Labelled photos from "dataset_oiseaux", an image-classification folder in Yannickthomas0602/Yolo_projet_etude. The possible labels are: balbuzard, cormoran, heron, mouette goeland.

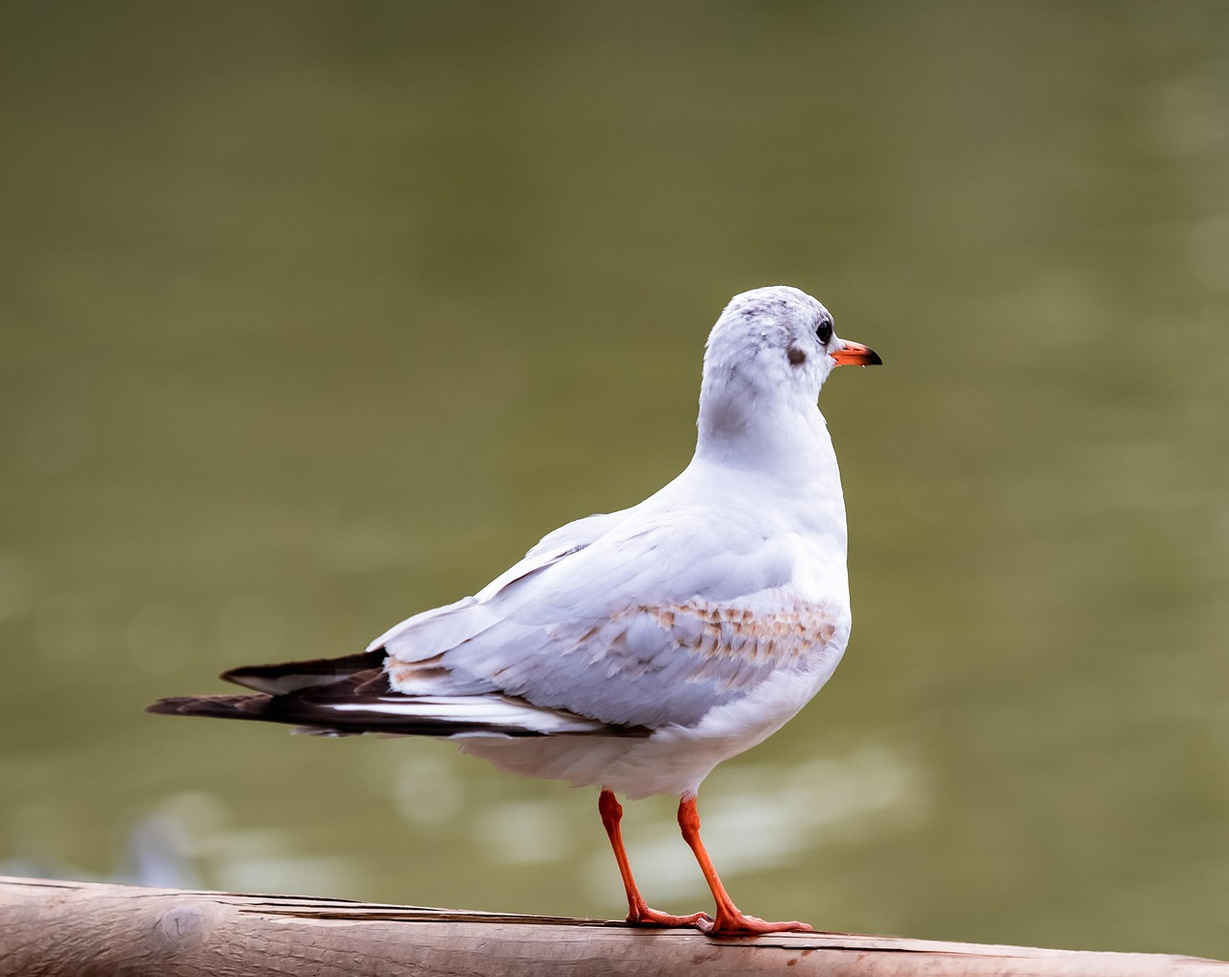
Label: mouette goeland

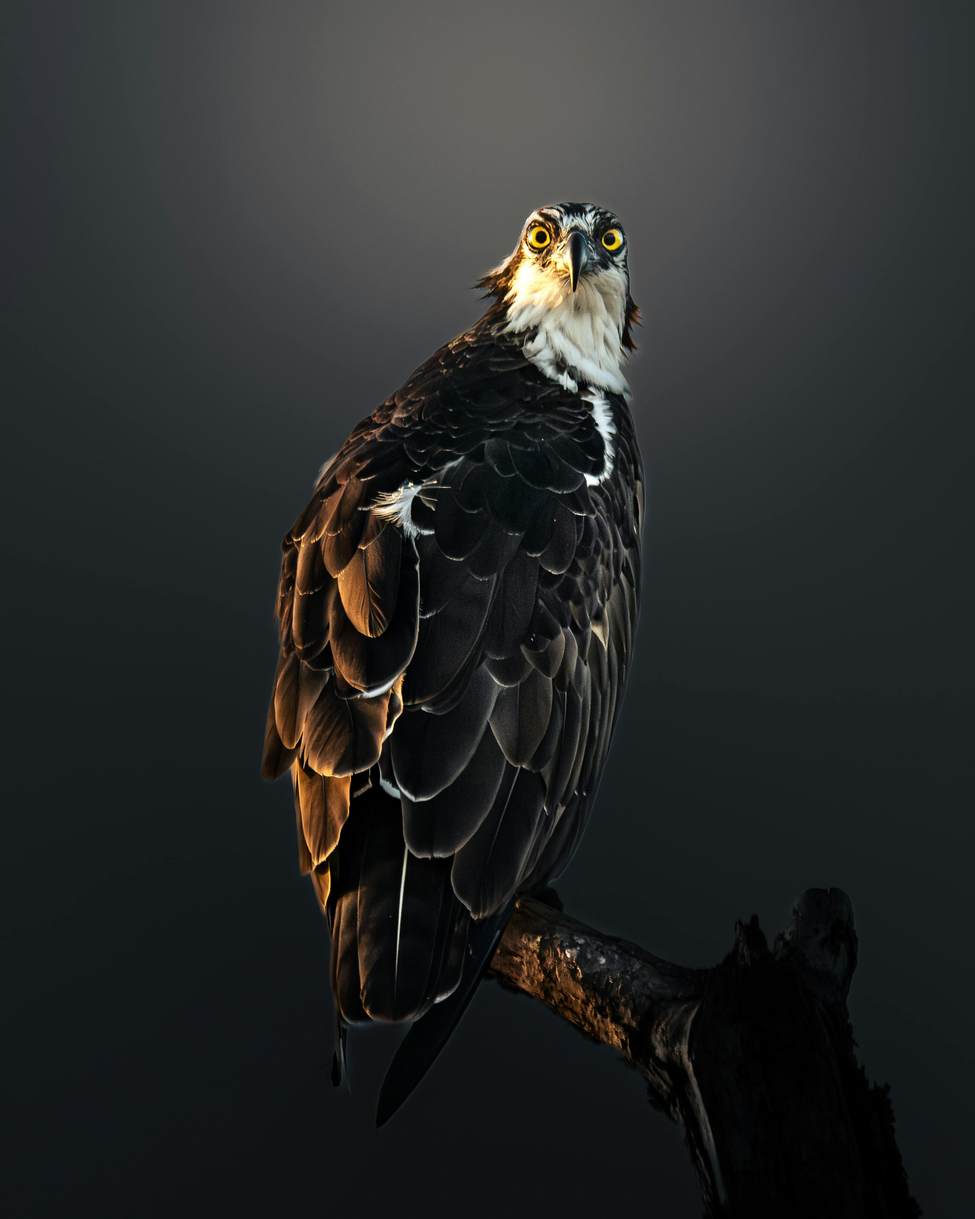
Label: balbuzard

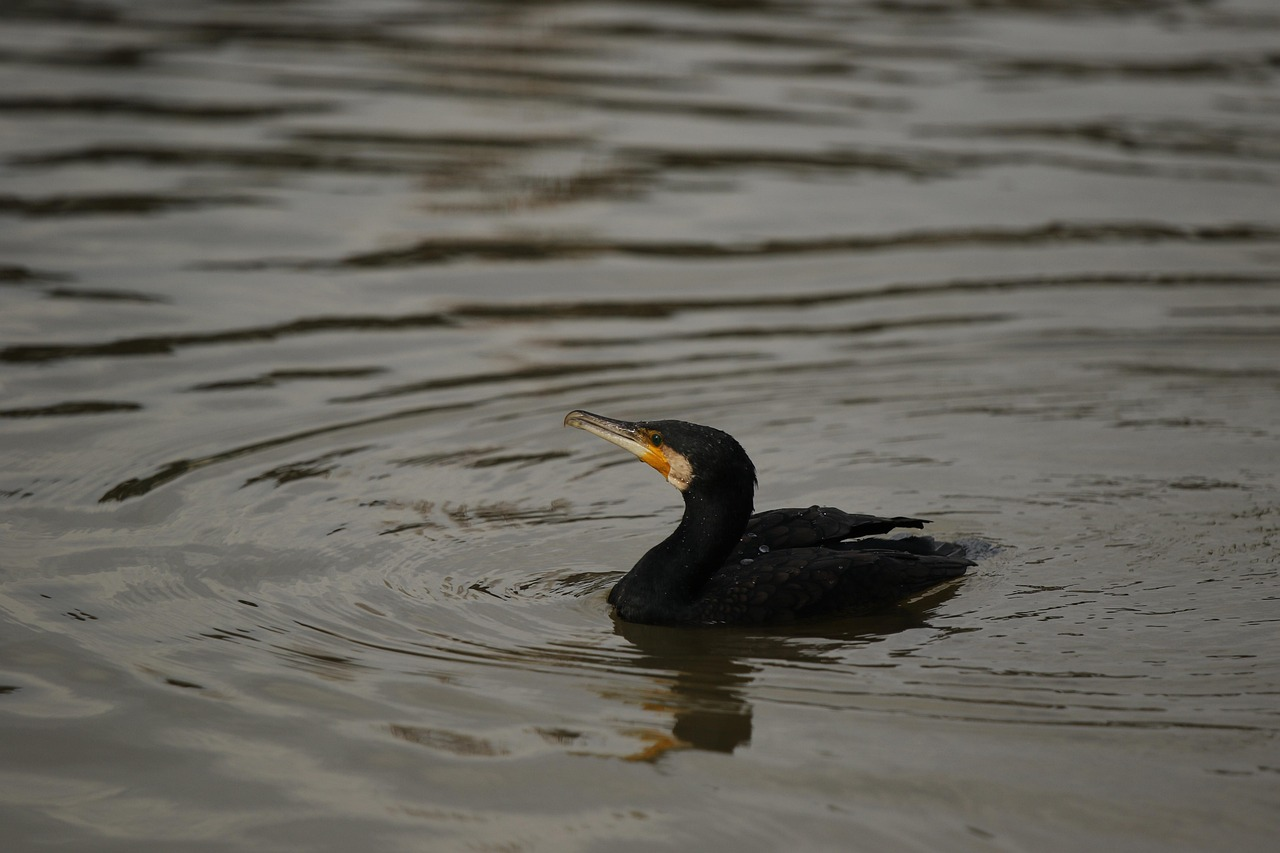
Label: cormoran

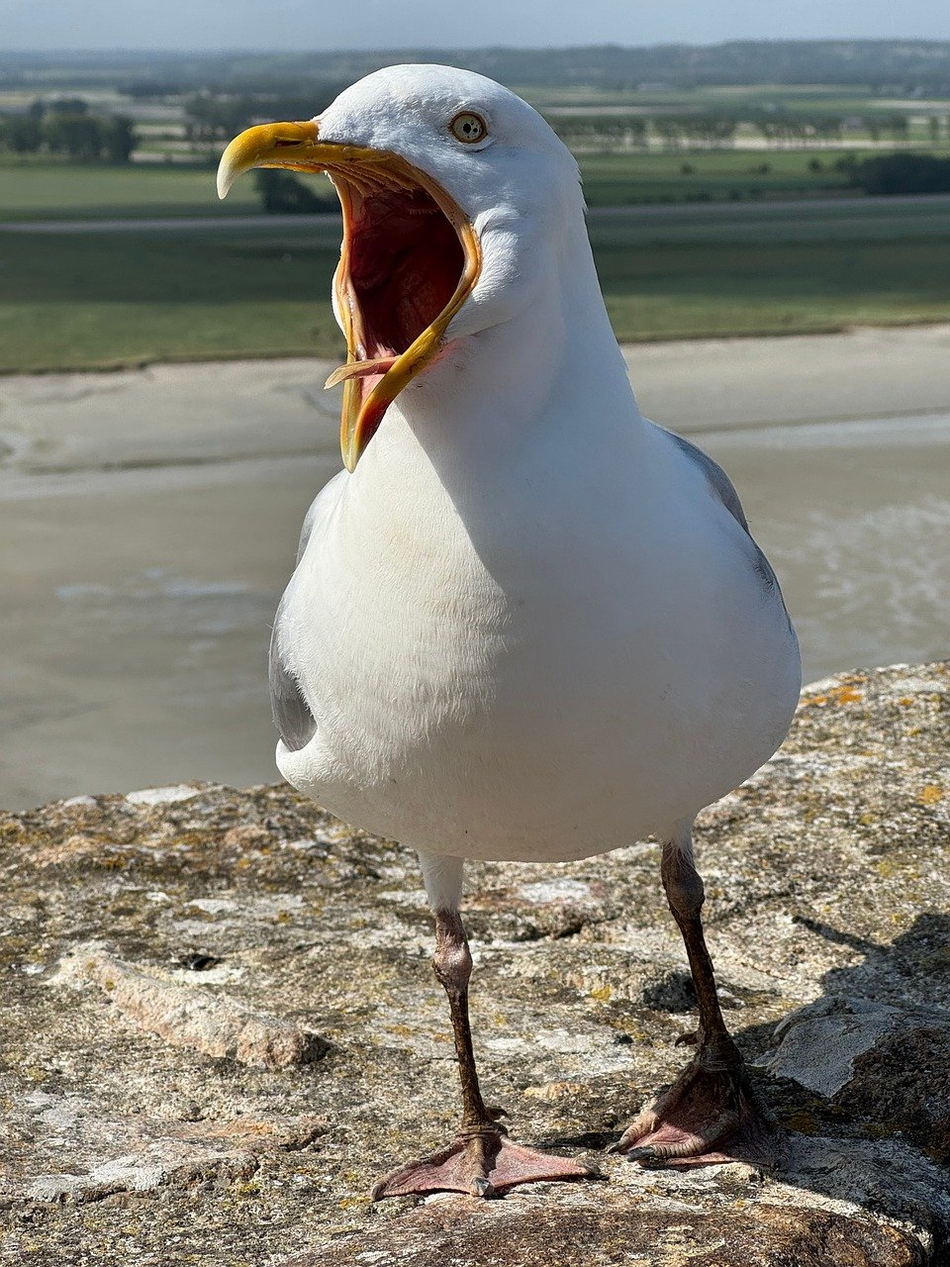
Label: mouette goeland

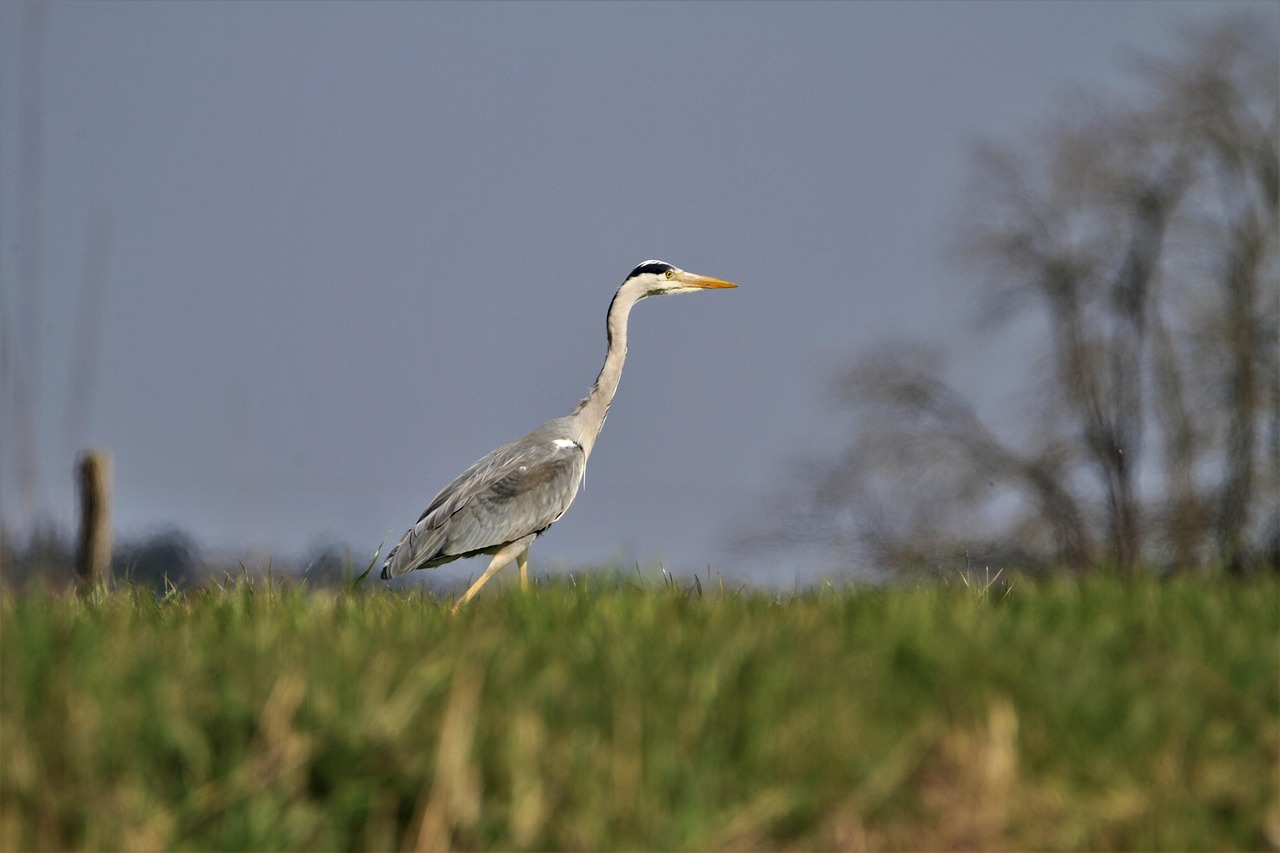
Label: heron

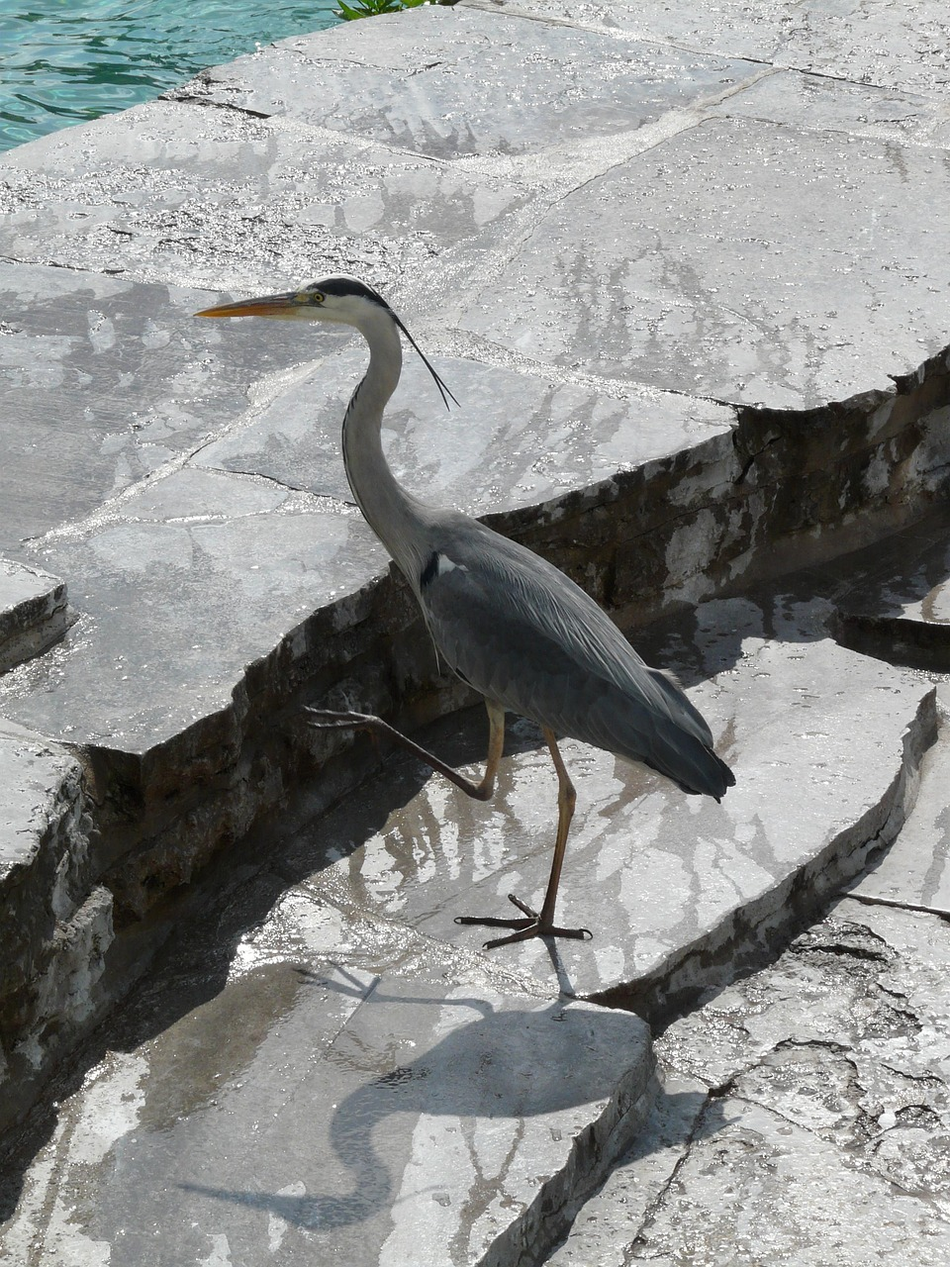
Label: heron
